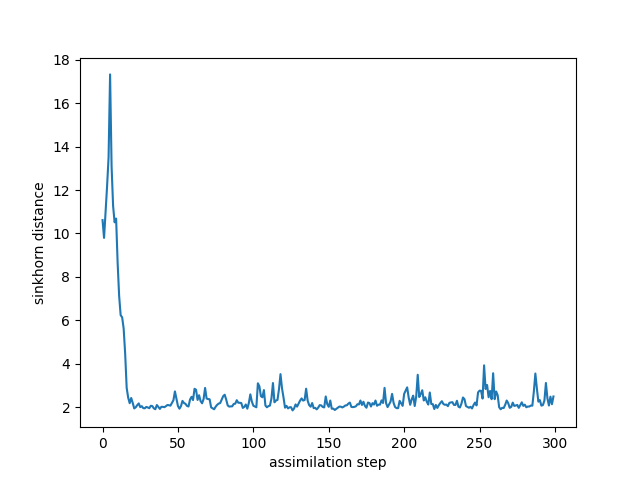

The file beside this chart, header and first rows:
time, sinkhorn_div
0, 10.61
1, 9.796
2, 10.95
3, 12.17
4, 13.5
5, 17.32
6, 13.08
7, 11.27
8, 10.51
9, 10.69
10, 8.657
11, 7.129
12, 6.241
13, 6.138
14, 5.624
15, 4.466
16, 2.893
17, 2.444
18, 2.187
19, 2.429
20, 2.204
21, 1.947
22, 2
23, 2.098
24, 2.178
25, 2.007
26, 2.053
27, 1.962
28, 1.954
29, 2.017
30, 1.992
31, 1.958
32, 2.069
33, 2.057
34, 1.952
35, 1.91
36, 2.104
37, 2.019
38, 1.926
39, 2.021
40, 2.02
41, 2.004
42, 2.049
43, 2.104
44, 2.098
45, 2.074
46, 2.203
47, 2.325
48, 2.732
49, 2.396
50, 2.057
51, 1.935
52, 2.053
53, 2.294
54, 2.197
55, 2.159
56, 2.064
57, 2.036
58, 2.355
59, 2.481
... 240 more rows
